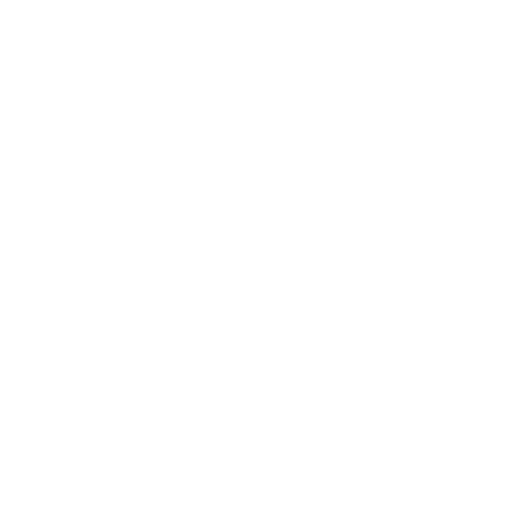
t = 0.00 s
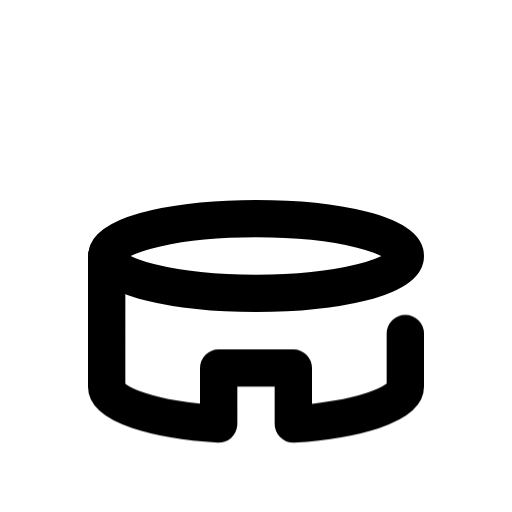
t = 0.47 s
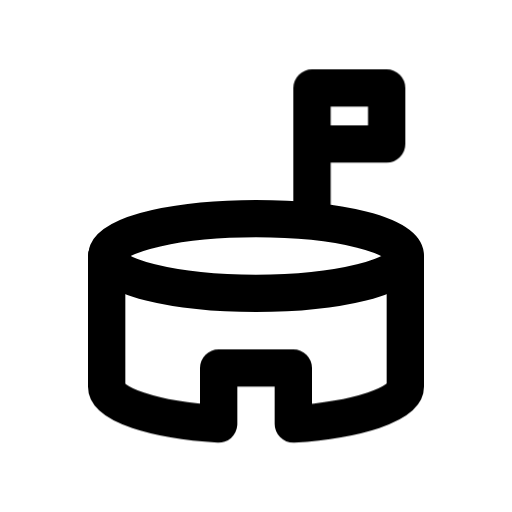
t = 0.86 s
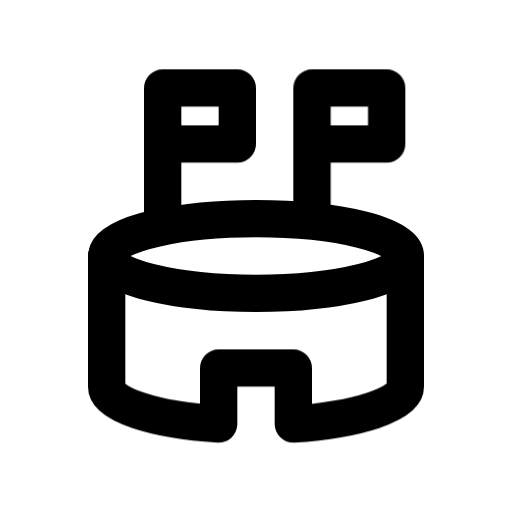
t = 1.25 s
t = 1.79 s: frame unchanged from t = 1.25 s, image omitted
t = 2.33 s: frame unchanged from t = 1.25 s, image omitted

The animated SVG that drew these frames (rendered in a browser with its animation timeline set to each time). Animation: 4 CSS @keyframes rules; one cycle of 2.65 s, repeats indefinitely.

<svg xmlns="http://www.w3.org/2000/svg" width="24" height="24" fill="none" stroke="currentColor" stroke-linecap="round" stroke-linejoin="round" stroke-width="2" viewBox="0 0 24 24">
    <!-- Generated by scripts/icon-expansion/generate.mjs -->
    <!-- Adapted from Tabler Icons 3.34.1.
MIT License

Copyright (c) 2020-2024 Paweł Kuna

Permission is hereby granted, free of charge, to any person obtaining a copy
of this software and associated documentation files (the "Software"), to deal
in the Software without restriction, including without limitation the rights
to use, copy, modify, merge, publish, distribute, sublicense, and/or sell
copies of the Software, and to permit persons to whom the Software is
furnished to do so, subject to the following conditions:

The above copyright notice and this permission notice shall be included in all
copies or substantial portions of the Software.

THE SOFTWARE IS PROVIDED "AS IS", WITHOUT WARRANTY OF ANY KIND, EXPRESS OR
IMPLIED, INCLUDING BUT NOT LIMITED TO THE WARRANTIES OF MERCHANTABILITY,
FITNESS FOR A PARTICULAR PURPOSE AND NONINFRINGEMENT. IN NO EVENT SHALL THE
AUTHORS OR COPYRIGHT HOLDERS BE LIABLE FOR ANY CLAIM, DAMAGES OR OTHER
LIABILITY, WHETHER IN AN ACTION OF CONTRACT, TORT OR OTHERWISE, ARISING FROM,
OUT OF OR IN CONNECTION WITH THE SOFTWARE OR THE USE OR OTHER DEALINGS IN THE
SOFTWARE. -->
    <!-- Motion: trace each stroke from its own origin, accumulate the drawing, then hold before restarting. -->
    <style>
        @media (prefers-reduced-motion: no-preference) {
            @keyframes ira-stroke-building-stadium-0 { 0% { stroke-dashoffset: 1; opacity: 0; } 0.4% { opacity: 1; } 11.75%, 88% { stroke-dashoffset: 0; opacity: 1; } 100% { stroke-dashoffset: 0; opacity: 0; } }
            [data-ira-stroke-reveal="building-stadium"] [data-ira-line="0"] { stroke-dasharray: 1 1; animation: ira-stroke-building-stadium-0 2.65s cubic-bezier(.25,.65,.35,1) infinite; }
            @keyframes ira-stroke-building-stadium-1 { 0%, 11.75% { stroke-dashoffset: 1; opacity: 0; } 12.15% { opacity: 1; } 23.5%, 88% { stroke-dashoffset: 0; opacity: 1; } 100% { stroke-dashoffset: 0; opacity: 0; } }
            [data-ira-stroke-reveal="building-stadium"] [data-ira-line="1"] { stroke-dasharray: 1 1; animation: ira-stroke-building-stadium-1 2.65s cubic-bezier(.25,.65,.35,1) infinite; }
            @keyframes ira-stroke-building-stadium-2 { 0%, 23.5% { stroke-dashoffset: 1; opacity: 0; } 23.9% { opacity: 1; } 35.25%, 88% { stroke-dashoffset: 0; opacity: 1; } 100% { stroke-dashoffset: 0; opacity: 0; } }
            [data-ira-stroke-reveal="building-stadium"] [data-ira-line="2"] { stroke-dasharray: 1 1; animation: ira-stroke-building-stadium-2 2.65s cubic-bezier(.25,.65,.35,1) infinite; }
            @keyframes ira-stroke-building-stadium-3 { 0%, 35.25% { stroke-dashoffset: 1; opacity: 0; } 35.65% { opacity: 1; } 47%, 88% { stroke-dashoffset: 0; opacity: 1; } 100% { stroke-dashoffset: 0; opacity: 0; } }
            [data-ira-stroke-reveal="building-stadium"] [data-ira-line="3"] { stroke-dasharray: 1 1; animation: ira-stroke-building-stadium-3 2.65s cubic-bezier(.25,.65,.35,1) infinite; }
        }
    </style>
    <g data-ira-stroke-reveal="building-stadium"><g transform="translate(1.5 1.5) scale(.875)"><path data-ira-line="0" pathLength="1" d="M4 12A8 2 0 1 0 20 12A8 2 0 1 0 4 12"/><path data-ira-line="1" pathLength="1" d="M4 12L4 19C4 19.94 6.51 20.785 10 21L10 18L14 18L14 21C17.435 20.775 20 19.93 20 19L20 12"/><path data-ira-line="2" pathLength="1" d="M15 6L19 6L19 3L15 3L15 10"/></g><g transform="translate(1.5 1.5) scale(.875)"><path data-ira-line="3" pathLength="1" d="M7 6L11 6L11 3L7 3L7 10"/></g></g>
</svg>
